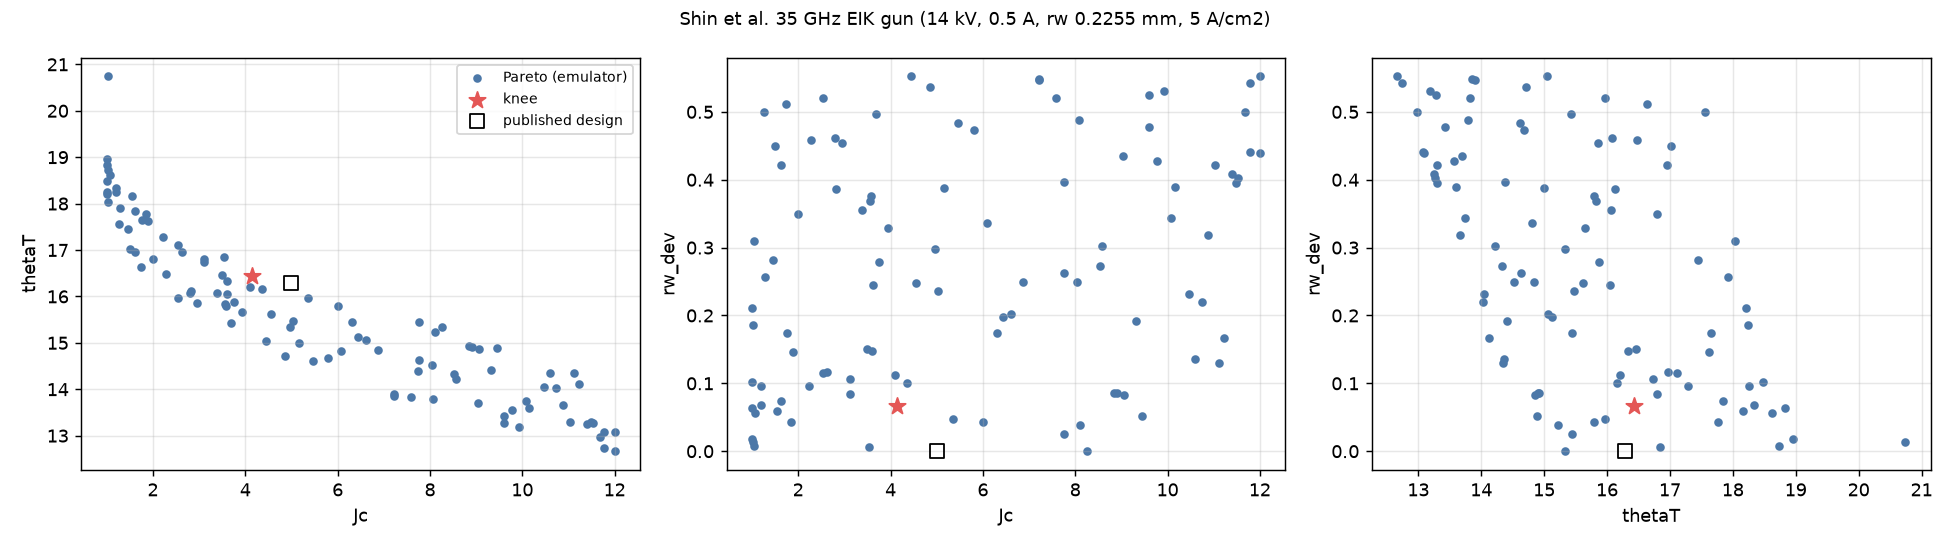

Data behind this chart, as committed beside it:
V, rw_mm, I, Jc, obj_Jc, obj_thetaT, obj_rw_dev, muP, C, theta, thetaT, rc_mm, Rc_mm, RcT_mm, Ra_mm, zac_mm, za_mm, ra_mm, rb_za_mm, zw_mm, R, rel_factor, E_kV_per_mm, za_valid
14057, 0.2731, 0.5, 1, 1, 18.2, 0.2109, 0.3, 213.5, 16.42, 18.2, 3.989, 14.11, 12.77, 5.139, 8.972, 9.277, 1.743, 1.453, 23.72, 5.321, 0.9982, 1.567, True
14056, 0.2484, 0.5, 1, 1, 18.48, 0.1017, 0.3, 257.9, 16.67, 18.48, 3.989, 13.91, 12.58, 5.008, 8.898, 9.204, 1.724, 1.437, 23.23, 5.783, 0.9982, 1.58, True
13813, 0.2397, 0.5, 1.008, 1.008, 18.83, 0.06307, 0.308, 274.7, 16.98, 18.83, 3.973, 13.6, 12.31, 4.881, 8.724, 9.033, 1.711, 1.425, 22.67, 5.946, 0.9983, 1.583, True
13813, 0.2296, 0.5, 1.008, 1.008, 18.95, 0.01809, 0.308, 299.5, 17.09, 18.95, 3.973, 13.52, 12.23, 4.826, 8.691, 9.002, 1.702, 1.418, 22.46, 6.178, 0.9983, 1.589, True
14057, 0.2674, 0.5, 1.012, 1.012, 18.25, 0.1857, 0.3, 220, 16.46, 18.25, 3.966, 14, 12.67, 5.088, 8.908, 9.211, 1.73, 1.442, 23.5, 5.392, 0.9982, 1.578, True
12278, 0.2286, 0.5, 1.03, 1.03, 20.74, 0.01359, 0.3675, 295.9, 18.69, 20.74, 3.932, 12.27, 11.1, 4.379, 7.889, 8.226, 1.684, 1.403, 20.38, 6.139, 0.9984, 1.556, True
13935, 0.2955, 0.5, 1.032, 1.032, 18.04, 0.3103, 0.304, 176.6, 16.27, 18.04, 3.927, 14.01, 12.68, 5.162, 8.851, 9.151, 1.736, 1.446, 23.69, 4.895, 0.9982, 1.574, True
14017, 0.2271, 0.5, 1.034, 1.034, 18.73, 0.007181, 0.3013, 298.4, 16.9, 18.73, 3.924, 13.5, 12.22, 4.82, 8.678, 8.981, 1.681, 1.401, 22.43, 6.169, 0.9982, 1.615, True
13952, 0.2381, 0.5, 1.065, 1.065, 18.62, 0.05592, 0.3034, 263.5, 16.8, 18.62, 3.866, 13.38, 12.11, 4.811, 8.566, 8.864, 1.668, 1.39, 22.33, 5.839, 0.9982, 1.629, True
14038, 0.247, 0.5, 1.192, 1.192, 18.26, 0.09553, 0.3006, 218.8, 16.47, 18.26, 3.654, 12.89, 11.66, 4.686, 8.201, 8.48, 1.594, 1.329, 21.64, 5.378, 0.9982, 1.712, True
14038, 0.241, 0.5, 1.192, 1.192, 18.33, 0.06876, 0.3006, 229.9, 16.54, 18.33, 3.654, 12.84, 11.62, 4.654, 8.183, 8.463, 1.59, 1.325, 21.53, 5.497, 0.9982, 1.716, True
13672, 0.3383, 0.5, 1.257, 1.257, 17.56, 0.5001, 0.3128, 110.6, 15.84, 17.56, 3.558, 13.03, 11.79, 4.946, 8.087, 8.36, 1.62, 1.35, 22.29, 3.991, 0.9982, 1.691, True
13847, 0.2833, 0.5, 1.285, 1.285, 17.92, 0.2563, 0.3069, 154.3, 16.16, 17.92, 3.519, 12.64, 11.44, 4.695, 7.944, 8.214, 1.568, 1.307, 21.45, 4.614, 0.9982, 1.743, True
14057, 0.2892, 0.5, 1.463, 1.463, 17.44, 0.2824, 0.3, 130.1, 15.74, 17.44, 3.298, 12.16, 11, 4.565, 7.591, 7.84, 1.486, 1.239, 20.72, 4.283, 0.9982, 1.852, True
14056, 0.3269, 0.5, 1.493, 1.493, 17.02, 0.4499, 0.3, 99.74, 15.36, 17.02, 3.265, 12.33, 11.16, 4.711, 7.615, 7.859, 1.498, 1.248, 21.12, 3.817, 0.9982, 1.846, True
13847, 0.2387, 0.5, 1.547, 1.547, 18.16, 0.05854, 0.3069, 180.6, 16.38, 18.16, 3.208, 11.37, 10.29, 4.184, 7.189, 7.436, 1.416, 1.18, 19.21, 4.943, 0.9982, 1.926, True
14056, 0.3205, 0.5, 1.621, 1.621, 16.95, 0.4214, 0.3, 95.57, 15.3, 16.95, 3.133, 11.88, 10.75, 4.552, 7.324, 7.558, 1.441, 1.201, 20.37, 3.747, 0.9982, 1.919, True
14056, 0.2422, 0.5, 1.621, 1.621, 17.84, 0.07394, 0.3, 167.4, 16.09, 17.84, 3.133, 11.3, 10.23, 4.178, 7.126, 7.364, 1.39, 1.158, 19.14, 4.782, 0.9982, 1.973, True
14057, 0.3409, 0.5, 1.735, 1.735, 16.63, 0.5118, 0.3, 78.93, 15.01, 16.63, 3.029, 11.69, 10.58, 4.541, 7.151, 7.376, 1.412, 1.176, 20.1, 3.451, 0.9981, 1.966, True
13819, 0.2647, 0.5, 1.766, 1.766, 17.66, 0.1736, 0.3078, 128.7, 15.93, 17.66, 3.002, 10.94, 9.898, 4.11, 6.827, 7.057, 1.354, 1.128, 18.65, 4.263, 0.9982, 2.024, True
14019, 0.2351, 0.5, 1.842, 1.842, 17.77, 0.04237, 0.3012, 156.4, 16.03, 17.77, 2.939, 10.64, 9.632, 3.951, 6.693, 6.916, 1.309, 1.091, 18.06, 4.641, 0.9982, 2.095, True
13811, 0.2586, 0.5, 1.898, 1.898, 17.62, 0.1467, 0.3081, 125.4, 15.9, 17.62, 2.896, 10.57, 9.565, 3.978, 6.591, 6.812, 1.308, 1.09, 18.03, 4.216, 0.9982, 2.095, True
14037, 0.3044, 0.5, 1.991, 1.991, 16.8, 0.3498, 0.3007, 86.28, 15.16, 16.8, 2.827, 10.81, 9.782, 4.172, 6.637, 6.847, 1.31, 1.091, 18.56, 3.585, 0.9982, 2.115, True
14055, 0.2471, 0.5, 2.224, 2.224, 17.28, 0.09559, 0.3001, 117.3, 15.6, 17.28, 2.675, 9.951, 9.006, 3.763, 6.189, 6.39, 1.214, 1.012, 17, 4.094, 0.9982, 2.271, True
13850, 0.3288, 0.5, 2.287, 2.287, 16.47, 0.4581, 0.3068, 64.39, 14.87, 16.47, 2.638, 10.28, 9.304, 4.052, 6.229, 6.426, 1.248, 1.04, 17.69, 3.162, 0.9982, 2.223, True
14043, 0.3427, 0.5, 2.539, 2.539, 15.97, 0.5198, 0.3005, 53.37, 14.42, 15.97, 2.504, 10.05, 9.099, 4.018, 6.036, 6.219, 1.201, 1.001, 17.28, 2.92, 0.9981, 2.327, True
13944, 0.2515, 0.5, 2.539, 2.539, 17.11, 0.1153, 0.3037, 99.1, 15.45, 17.11, 2.504, 9.401, 8.508, 3.594, 5.807, 5.995, 1.149, 0.9573, 16.11, 3.806, 0.9982, 2.401, True
14041, 0.2519, 0.5, 2.621, 2.621, 16.97, 0.1173, 0.3005, 95.67, 15.31, 16.97, 2.464, 9.332, 8.445, 3.577, 5.755, 5.939, 1.133, 0.9445, 16, 3.749, 0.9982, 2.44, True
13875, 0.3296, 0.5, 2.804, 2.804, 16.08, 0.4616, 0.3059, 52.25, 14.52, 16.08, 2.382, 9.504, 8.601, 3.804, 5.7, 5.876, 1.144, 0.9537, 16.33, 2.894, 0.9981, 2.434, True
14019, 0.3128, 0.5, 2.829, 2.829, 16.12, 0.387, 0.3012, 57.5, 14.56, 16.12, 2.372, 9.436, 8.54, 3.75, 5.686, 5.861, 1.131, 0.9426, 16.23, 3.014, 0.9981, 2.465, True
14057, 0.3279, 0.5, 2.945, 2.945, 15.85, 0.4539, 0.3, 50.28, 14.31, 15.85, 2.325, 9.403, 8.51, 3.775, 5.628, 5.798, 1.12, 0.9334, 16.15, 2.847, 0.9981, 2.498, True
14019, 0.2496, 0.5, 3.114, 3.114, 16.73, 0.1067, 0.3012, 82.06, 15.1, 16.73, 2.261, 8.676, 7.852, 3.361, 5.316, 5.484, 1.051, 0.8757, 14.91, 3.509, 0.9981, 2.637, True
14019, 0.2446, 0.5, 3.114, 3.114, 16.8, 0.08467, 0.3012, 85.43, 15.16, 16.8, 2.261, 8.643, 7.822, 3.338, 5.304, 5.473, 1.048, 0.8732, 14.84, 3.57, 0.9982, 2.643, True
13819, 0.3055, 0.5, 3.387, 3.387, 16.06, 0.355, 0.3078, 50.34, 14.5, 16.06, 2.168, 8.657, 7.834, 3.475, 5.182, 5.342, 1.044, 0.8702, 14.87, 2.848, 0.9981, 2.667, True
13955, 0.2593, 0.5, 3.5, 3.5, 16.46, 0.15, 0.3033, 67.6, 14.86, 16.46, 2.132, 8.314, 7.524, 3.265, 5.049, 5.208, 1.005, 0.8374, 14.3, 3.229, 0.9981, 2.764, True
14057, 0.2242, 0.5, 3.54, 3.54, 16.84, 0.005691, 0.3, 89.43, 15.2, 16.84, 2.12, 8.087, 7.319, 3.114, 4.973, 5.131, 0.9797, 0.8164, 13.88, 3.641, 0.9982, 2.826, True
13944, 0.3085, 0.5, 3.564, 3.564, 15.83, 0.3681, 0.3037, 46.92, 14.29, 15.83, 2.113, 8.561, 7.748, 3.456, 5.106, 5.261, 1.024, 0.8529, 14.69, 2.765, 0.9981, 2.731, True
13950, 0.3103, 0.5, 3.585, 3.585, 15.79, 0.3759, 0.3035, 46.12, 14.26, 15.79, 2.107, 8.556, 7.743, 3.458, 5.098, 5.252, 1.022, 0.8516, 14.68, 2.745, 0.9981, 2.736, True
14050, 0.2589, 0.5, 3.595, 3.595, 16.34, 0.1479, 0.3002, 66.07, 14.75, 16.34, 2.104, 8.265, 7.48, 3.251, 5.014, 5.169, 0.9933, 0.8277, 14.22, 3.198, 0.9981, 2.802, True
14054, 0.2806, 0.5, 3.611, 3.611, 16.05, 0.2443, 0.3001, 55.99, 14.49, 16.05, 2.099, 8.392, 7.595, 3.342, 5.05, 5.204, 1.003, 0.8361, 14.43, 2.98, 0.9981, 2.783, True
13948, 0.3376, 0.5, 3.682, 3.682, 15.43, 0.4972, 0.3035, 37.92, 13.93, 15.43, 2.079, 8.635, 7.815, 3.545, 5.09, 5.241, 1.024, 0.8536, 14.74, 2.528, 0.9981, 2.74, True
14054, 0.2884, 0.5, 3.759, 3.759, 15.88, 0.2789, 0.3001, 50.91, 14.34, 15.88, 2.058, 8.31, 7.521, 3.333, 4.977, 5.128, 0.9904, 0.8253, 14.28, 2.862, 0.9981, 2.824, True
14055, 0.2996, 0.5, 3.936, 3.936, 15.66, 0.3287, 0.3001, 45.05, 14.14, 15.66, 2.011, 8.234, 7.451, 3.334, 4.899, 5.046, 0.9772, 0.8143, 14.12, 2.718, 0.9981, 2.869, True
14057, 0.2509, 0.5, 4.102, 4.102, 16.21, 0.1125, 0.3, 61.66, 14.64, 16.21, 1.97, 7.796, 7.055, 3.082, 4.713, 4.859, 0.9346, 0.7788, 13.41, 3.105, 0.9981, 2.982, True
13958, 0.2405, 0.5, 4.138, 4.138, 16.43, 0.06651, 0.3032, 66.5, 14.83, 16.43, 1.961, 7.661, 6.933, 3.012, 4.649, 4.795, 0.9253, 0.7711, 13.18, 3.206, 0.9981, 3.002, True
14039, 0.2481, 0.5, 4.364, 4.364, 16.16, 0.1002, 0.3006, 59.26, 14.59, 16.16, 1.91, 7.582, 6.862, 3.007, 4.575, 4.716, 0.9087, 0.7573, 13.04, 3.052, 0.9981, 3.068, True
13815, 0.35, 0.5, 4.441, 4.441, 15.04, 0.5521, 0.3079, 29.26, 13.58, 15.04, 1.893, 8.061, 7.296, 3.383, 4.679, 4.816, 0.9533, 0.7944, 13.61, 2.27, 0.9981, 2.953, True
14057, 0.2813, 0.5, 4.555, 4.555, 15.62, 0.2473, 0.3, 44.17, 14.1, 15.62, 1.869, 7.671, 6.942, 3.111, 4.56, 4.696, 0.9098, 0.7581, 13.15, 2.695, 0.9981, 3.083, True
14054, 0.3465, 0.5, 4.859, 4.859, 14.71, 0.5367, 0.3001, 27.28, 13.28, 14.71, 1.81, 7.878, 7.129, 3.326, 4.551, 4.68, 0.917, 0.7642, 13.25, 2.205, 0.9981, 3.088, True
14039, 0.2925, 0.5, 4.961, 4.961, 15.33, 0.2973, 0.3006, 37.48, 13.84, 15.33, 1.791, 7.485, 6.774, 3.076, 4.409, 4.538, 0.8833, 0.736, 12.78, 2.516, 0.9981, 3.184, True
14057, 0.2788, 0.5, 5.023, 5.023, 15.47, 0.2362, 0.3, 40.77, 13.97, 15.47, 1.78, 7.373, 6.672, 3.009, 4.363, 4.492, 0.8718, 0.7265, 12.62, 2.606, 0.9981, 3.222, True
14033, 0.3129, 0.5, 5.165, 5.165, 15, 0.3875, 0.3008, 31.48, 13.55, 15, 1.755, 7.492, 6.781, 3.124, 4.368, 4.494, 0.8784, 0.732, 12.7, 2.34, 0.9981, 3.213, True
14055, 0.2361, 0.5, 5.349, 5.349, 15.96, 0.04687, 0.3001, 53.39, 14.41, 15.96, 1.725, 6.931, 6.272, 2.77, 4.161, 4.287, 0.8273, 0.6894, 11.91, 2.92, 0.9981, 3.378, True
14057, 0.3344, 0.5, 5.46, 5.46, 14.61, 0.483, 0.3, 26.07, 13.2, 14.61, 1.707, 7.477, 6.767, 3.17, 4.308, 4.429, 0.8686, 0.7238, 12.54, 2.164, 0.9981, 3.263, True
13850, 0.3322, 0.5, 5.8, 5.8, 14.68, 0.4732, 0.3068, 24.86, 13.26, 14.68, 1.656, 7.221, 6.535, 3.074, 4.147, 4.266, 0.8462, 0.7052, 12.07, 2.123, 0.9981, 3.34, True
14033, 0.2352, 0.5, 6.006, 6.006, 15.79, 0.04288, 0.3008, 47.92, 14.25, 15.79, 1.628, 6.611, 5.983, 2.664, 3.947, 4.066, 0.7872, 0.656, 11.35, 2.79, 0.9981, 3.555, True
14057, 0.3013, 0.5, 6.079, 6.079, 14.81, 0.3362, 0.3, 28.84, 13.38, 14.81, 1.618, 6.992, 6.328, 2.938, 4.054, 4.17, 0.8158, 0.6798, 11.8, 2.256, 0.9981, 3.467, True
13819, 0.2647, 0.5, 6.302, 6.302, 15.44, 0.1736, 0.3078, 36.06, 13.95, 15.44, 1.589, 6.594, 5.968, 2.718, 3.876, 3.992, 0.7862, 0.6551, 11.24, 2.475, 0.9981, 3.565, True
14056, 0.27, 0.5, 6.431, 6.431, 15.13, 0.1973, 0.3, 33.95, 13.66, 15.13, 1.573, 6.66, 6.027, 2.759, 3.9, 4.014, 0.7822, 0.6518, 11.33, 2.414, 0.9981, 3.604, True
14056, 0.271, 0.5, 6.611, 6.611, 15.06, 0.2016, 0.3, 32.79, 13.6, 15.06, 1.552, 6.597, 5.97, 2.741, 3.855, 3.967, 0.7737, 0.6448, 11.2, 2.379, 0.9981, 3.646, True
... 40 more rows
